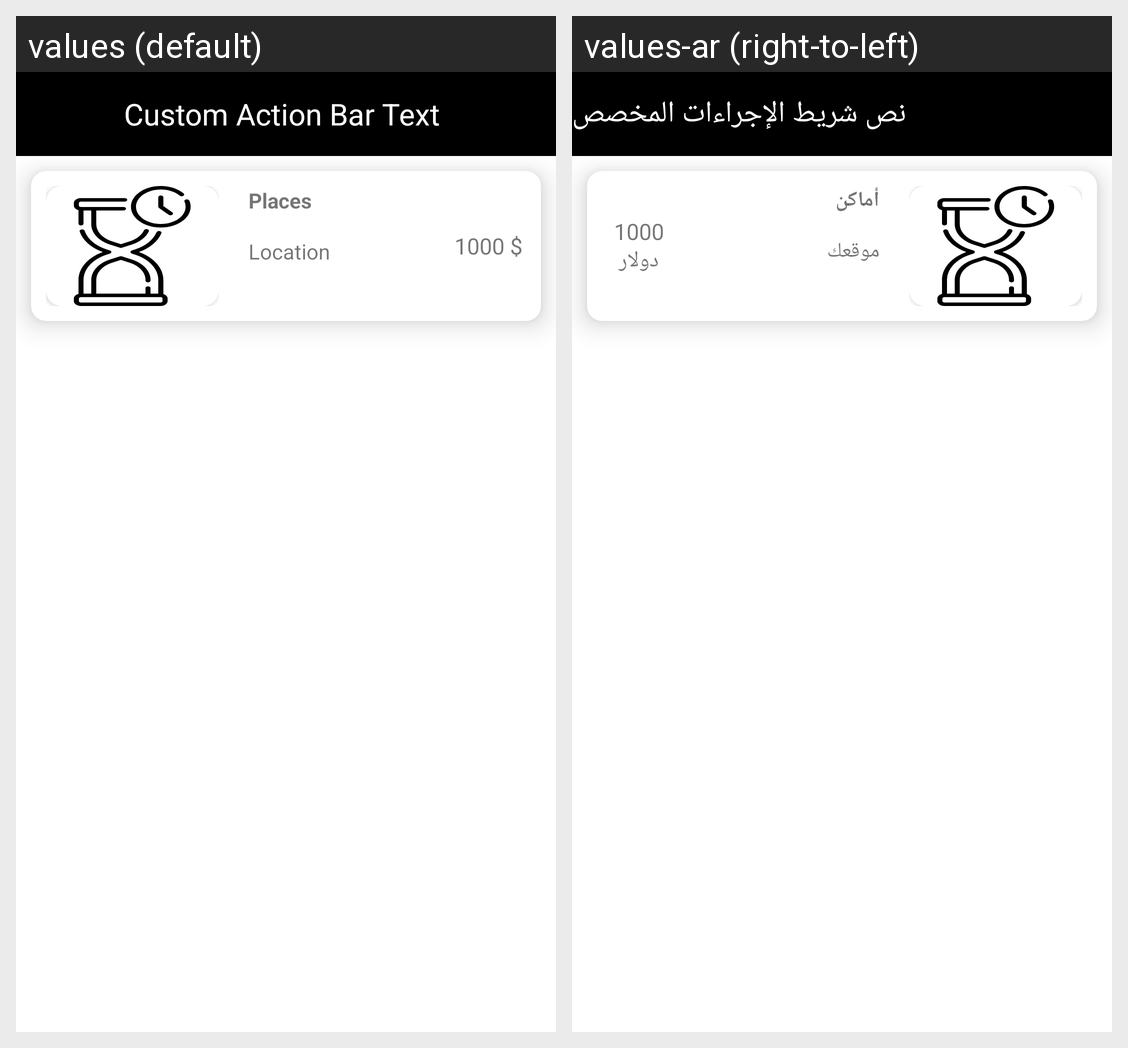

Translations of the strings shown on this Android screen, per locale in the grid:
Android screen res/layout/activity_all_places.xml rendered under 2 locales, left to right: values (default), values-ar (right-to-left). Device: Nexus 5 (rendered at 1080×1920; each locale shown at half size, 540×960, under a caption strip naming it); theme Theme.Talaa.
Strings drawn on this screen, with the default value and each locale's value (text and hints the layout hard-codes, and strings that could not be matched under every locale, appear in the picture but are not listed):

places
  values: Places
  values-ar: أماكن

location
  values: Location
  values-ar: موقعك

prize
  values: 1000 $
  values-ar: 1000 دولار

custom_action_bar_text
  values: Custom Action Bar Text
  values-ar: نص شريط الإجراءات المخصص
